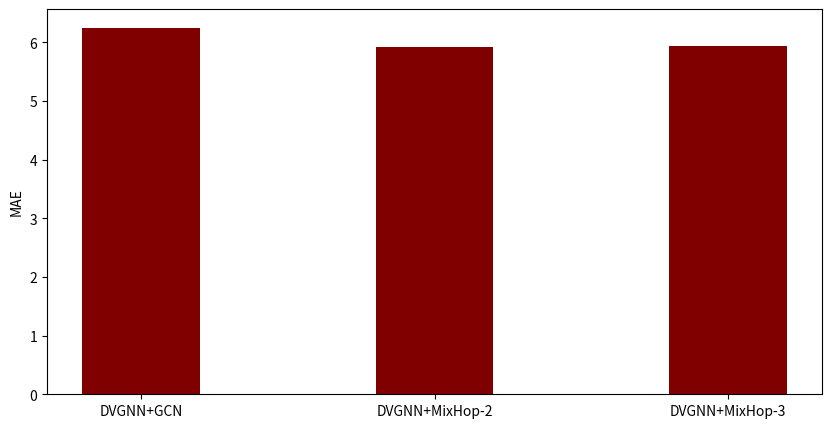

This figure's Python source:
# -*- coding: utf-8 -*-
# generates a box/scatter plot from the results
import matplotlib.pyplot as plt

# creating the dataset

metrics = {}
# static
metrics["static"] = {
    "mae": {"DVGNN+GCN": 4.4807, "DVGNN+MixHop-2": 4.2504, "DVGNN+MixHop-3": 4.2467},
    "rmse": {"DVGNN+GCN": 6.2528, "DVGNN+MixHop-2": 5.9247, "DVGNN+MixHop-3": 5.9461},
    "mape": {
        "DVGNN+GCN": 1120.419,
        "DVGNN+MixHop-2": 938.6775,
        "DVGNN+MixHop-3": 1027.3214,
    },
}
metrics["dynamic"] = {
    "mae": {"DVGNN+GCN": 4.1525, "DVGNN+MixHop-2": 4.1611, "DVGNN+MixHop-3": 4.1343},
    "rmse": {"DVGNN+GCN": 5.8191, "DVGNN+MixHop-2": 5.8061, "DVGNN+MixHop-3": 5.7778},
    "mape": {
        "DVGNN+GCN": 1183.1131,
        "DVGNN+MixHop-2": 1060.539,
        "DVGNN+MixHop-3": 1248.1952,
    },
}

# choose metric to compare
data = metrics["static"]["rmse"]

courses = list(data.keys())
values = list(data.values())

fig = plt.figure(figsize=(10, 5))

# creating the bar plot
plt.bar(courses, values, color="maroon", width=0.4)

# plt.xlabel("DVGNN version")
plt.ylabel("MAE")
# plt.title("asdfg")
plt.show()
